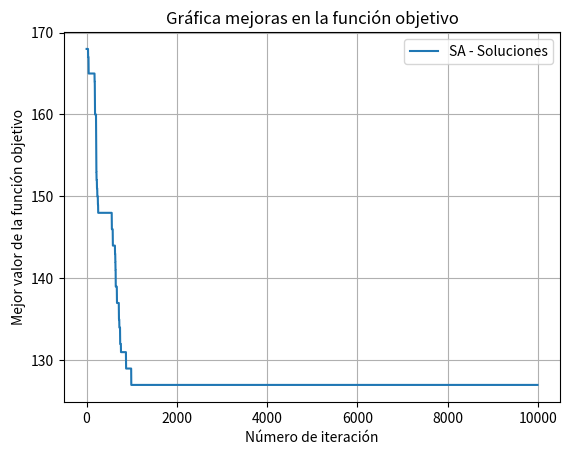

Recreate this plot in Python.
# -*- coding: utf-8 -*-
import math
import random
import copy
import time
import matplotlib.pyplot as plt
import numpy as np

class Empleado:
    def __init__(self, tipo):
        self.tipo = tipo #Tipo de empleado (full-time o part-time)
        self.horario = [] #Horario del empleado vacío
        self.horarioMinutos = [] #Horario del empleado en minutos en variables enteras vacío
        self.minutosTotalesTrabajados = 0 #Minutos totales trabajados por el empleado

    def insertarSlot(self, slot):
        self.horario.append(slot) #Insertar como string un slot con una actividad, break o almuerzo al horario del empleado

    def insertarSlotInt(self, slot):
        self.horarioMinutos.append(slot) #Insertar como entero un slot con una actividad, sin contar breaks o almuerzos

    def asignarMinutosTotales(self, minutos):
        self.minutosTotalesTrabajados = minutos #Asignar los minutos totales trabajados por el empleado

    def sumar15Minutos(self, nSlot):
        self.horarioMinutos[nSlot] += 15 #Sumar 15 minutos a un slot específico del horario del empleado

    def restar15Minutos(self, nSlot):
        self.horarioMinutos[nSlot] -= 15 #Restar 15 minutos a un slot específico del horario del empleado

    def getMinutos(self):
        return self.minutosTotalesTrabajados #Devolver los minutos totales trabajados por el empleado

    def getHorario(self):
        return self.horario #Devolver el horario del empleado en forma de string
    
    def getHorarioMinutos(self):
        return self.horarioMinutos #Devolver el horario del empleado en forma de enteros

def generarSchedule(empleado):
    horaInicio = random.randint(8, 9)

    #La hora de inicio es entre las 8 y las 9
    if horaInicio == 8:
        minutosInicio = random.randint(0, 3) * 15
    else:
        minutosInicio = 0

    #Se establece el mínimo de horas en minutos a trabajar para trabajadores full-time y part-time, el máximo se controla a lo largo de la función
    if empleado.tipo == "full-time":
        minimo = 360 #6 horas

    elif empleado.tipo == "part-time":
        minimo = 180 #3 horas

    horaActual = horaInicio
    minutosActual = minutosInicio

    #Contador para controlar las horas trabajadas en minutos
    minutosTrabajados = 0

    x = 1 #Inicializar el contador de actividad

    # Ciclo para generar el horario
    while minutosTrabajados < minimo:
        # Trabajar en una actividad al menos una hora
        actividad = "Actividad {}".format(x)
        duracionActividad = random.randint(4, 10) * 15  # Duración entre 1 y 2.5 horas por slots de 15 minutos

        #Si el empleado es full-time y ya ha trabajado 5 horas y 45 minutos, se hace el cambio para evitar la posibilidad de que sobrepase las 8 horas
        if minutosTrabajados == 345:
            duracionActividad = random.randint(4, 9) * 15

        #Ya que la duración mínima de una actividad es de 1 hora, se debe verificar que la hora siguiente sea la correcta
        horaSiguiente = horaActual + 1
        minutosSiguiente = 0

        #En el caso de que el contador de minutos actual más la duración de la actividad sea mayor o igual a 180 minutos (3 horas), se debe aumentar la hora siguiente en 3
        if (minutosActual + duracionActividad) >= 180:
            horaSiguiente = horaActual + 3

        #En el caso de que el contador de minutos actual más la duración de la actividad sea mayor o igual a 120 minutos (2 horas) y menor a 180 minutos (3 horas), se debe aumentar la hora siguiente en 2
        elif (minutosActual + duracionActividad) < 180 and (minutosActual + duracionActividad) >= 120:
            horaSiguiente = horaActual + 2
            # minutosSiguiente = (minutosActual + duracionActividad) % 60

        empleado.insertarSlot("{:02}:{:02} - {:02}:{:02}: {}".format(
            horaActual, minutosActual,
            horaSiguiente, (minutosActual + duracionActividad % 60) % 60,
            actividad)
        )

        empleado.insertarSlotInt(duracionActividad)

        horaActual = horaSiguiente
        minutosActual = (minutosActual + duracionActividad % 60) % 60

        minutosTrabajados += duracionActividad

        #Si el empleado es part-time y ya se le ha asignado un break, no se le asigna otro ni almuerzo
        if (x > 1 and empleado.tipo == "part-time"):
            x += 1
            continue

        #Siendo que el empleado es full-time por pasar el if anterior, si está post cuarta actividad, no se le asigna otro break ni almuerzo
        if x > 3:
            x += 1
            continue

        #Siendo que el empleado es full-time por pasar el if anterior, si ya superó el horario mínimo, se evita darle un break innecesario
        if minutosTrabajados >= minimo:
            break

        #Si es que el empleado es full-time y está en la hora posterior a la segunda actividad, se le debe asignar un almuerzo de 1 hora
        if empleado.tipo == "full-time" and x == 2:
            horaSiguiente = horaActual + 1
            minutosSiguiente = minutosActual

            empleado.insertarSlot("{:02}:{:02} - {:02}:{:02}: {}".format(
                horaActual, minutosActual,
                horaSiguiente, minutosSiguiente,
                "Almuerzo")
            )

            horaActual = horaSiguiente
            minutosActual = minutosSiguiente

        #De otra forma, simplemente se agrega un break de 15 minutos
        else:
            nBreak = x
            horaSiguiente = horaActual
            minutosSiguiente = minutosActual + 15

            if minutosActual + 15 >= 60:
                horaSiguiente = horaActual + 1
                minutosSiguiente = (minutosActual + 15) % 60

            if x == 3:
                nBreak = 2

            breakAux = "Break {}".format(nBreak)

            empleado.insertarSlot("{:02}:{:02} - {:02}:{:02}: {}".format(
                horaActual, minutosActual,
                horaSiguiente, minutosSiguiente,
                breakAux)
            )

            horaActual = horaSiguiente
            minutosActual = minutosSiguiente

        x += 1

    empleado.asignarMinutosTotales(minutosTrabajados)

def FuncionObjetivo(listaEmpleados, horasMinimas, horasMaximas):
    Minimo = horasMinimas * 60
    Maximo = horasMaximas * 60
    sumaRestriccion = 0
    sumaTotal = 0

    #Se hace un ciclo para revisar lo que duró cada actividad del empleado, para revisar si trabajó menos o más de lo indicado
    for a in range(len(listaEmpleados)):
        for b in range(len(listaEmpleados[a].getHorarioMinutos())):
            if listaEmpleados[a].getHorarioMinutos()[b] < Minimo:
                sumaRestriccion = (Minimo - listaEmpleados[a].getHorarioMinutos()[b]) / 15
                # print("La suma de la restriccion en minimo es: " + str(sumaRestriccion))

            elif listaEmpleados[a].getHorarioMinutos()[b] > Maximo:
                sumaRestriccion = (listaEmpleados[a].getHorarioMinutos()[b] - Maximo) / 15
                # print("La suma de la restriccion en maximo es: " + str(sumaRestriccion))

            else:
                sumaRestriccion = 0
                # print("La suma de la restriccion es: " + str(sumaRestriccion))

            sumaTotal += sumaRestriccion

    return sumaTotal

def buscarRestricciones(listaEmpleados, horasMinimas, horasMaximas):
    empleado = random.choice(listaEmpleados) # Se escoge un empleado aleatorio
    slotActividad = random.choice(range(len(empleado.getHorarioMinutos()))) # Se escoge una actividad aleatoria del empleado
    
    empleadoSiguiente = listaEmpleados[(listaEmpleados.index(empleado) + 1) % len(listaEmpleados)] # Se escoge el empleado siguiente al anterior
    slotActividad2 = random.choice(range(len(empleadoSiguiente.getHorarioMinutos()))) # Se escoge una actividad aleatoria del empleado siguiente
    
    minimo = horasMinimas * 60 # Se establece el mínimo de horas en minutos a trabajar para trabajadores full-time y part-time
    maximo = horasMaximas * 60 # Se establece el máximo de horas en minutos a trabajar para trabajadores full-time y part-time
    nAleatorio = random.random() # Se genera un número aleatorio entre 0 y 1 para decidir si se resta o suma 15 minutos a una actividad del empleado

    # Se recorre el horario de cada empleado
    if nAleatorio < 0.5: 
        if empleado.getMinutos() + 15 <= 480: # Si la diferencia no sobrepasa las 8 horas
            if empleadoSiguiente.getMinutos() - 15 >= 360: # Si la diferencia del siguiente no es menor a 6 horas
                if empleadoSiguiente.getHorarioMinutos()[slotActividad2] > minimo: # Si la actividad seleccionada del empleado siguiente es mayor al mínimo
                    empleado.sumar15Minutos(slotActividad)
                    empleadoSiguiente.restar15Minutos(slotActividad2)
                    # print("Se cambia el horario del empleado " + str(listaEmpleados.index(empleado)) + " en el slot " + str(a) + " con el empleado " + str(listaEmpleados.index(empleadoSiguiente)) + " en el slot " + str(b))

    elif nAleatorio >= 0.5:
        if empleado.getMinutos() - 15 >= 360: # Si la diferencia no es menor a las 6 horas
            if empleadoSiguiente.getMinutos() + 15 <= 480:
                if empleadoSiguiente.getHorarioMinutos()[slotActividad2] < maximo: # Si la actividad seleccionada del empleado siguiente es menor al máximo
                    empleado.restar15Minutos(slotActividad)
                    empleadoSiguiente.sumar15Minutos(slotActividad2)
                    # print("Se cambia el horario del empleado " + str(listaEmpleados.index(empleado)) + " en el slot " + str(a) + " con el empleado " + str(listaEmpleados.index(empleadoSiguiente)) + " en el slot " + str(b))  
    
tiempoInicial = time.time() #Tiempo inicial de ejecución

random.seed(1) #Controlar aleatoriedad

# Generar horarios para 50 empleados full-time
Empleados = [Empleado("full-time") for i in range(50)]

# Generar horarios para 200 empleados full-time
# Empleados = [Empleado("full-time") for i in range(200)]

# Generar horarios para 500 empleados full-time
# Empleados = [Empleado("full-time") for i in range(500)]

for i, empleado in enumerate(Empleados, 1):
    generarSchedule(empleado)

print("Solucion inicial: " + str(FuncionObjetivo(Empleados, 1.5, 2)))

def Grafica(lista):
    # Genera valores x
    # lista = lista[:3500]
    valores_x = np.arange(len(lista))

    # Valores de y con la lista de mejores soluciones que se han encontrado
    valores_y = lista

    # Grafica la función
    plt.plot(valores_x, valores_y, label='SA - Soluciones')
    plt.title('Gráfica mejoras en la función objetivo')
    plt.xlabel('Número de iteración')
    plt.ylabel('Mejor valor de la función objetivo')
    plt.legend()
    plt.grid(True)
    plt.show()

def SimulatedAnnealing():
    empleadosAux = copy.deepcopy(Empleados)
    solucionActual = FuncionObjetivo(empleadosAux, 1.5, 2) #Solucion inicial
    mejorSolucion = solucionActual #Mejor solución
    temperatura = 100 #Temperatura inicial
    tasaEnfriamiento = 0.01 #Tasa de enfriamiento
    nSolucion = 0 #Variable para contar en qué solución del algoritmo va
    listaSoluciones = [] #Lista para guardar las mejores soluciones encontradas y graficarlas

    while temperatura > 0.1:
        buscarRestricciones(empleadosAux, 1.5, 2)
        solucionNueva = FuncionObjetivo(empleadosAux, 1.5, 2)
        evaluacion = solucionNueva - solucionActual #Diferencia entre el costo de la solucion nueva y la actual

        if evaluacion < 0: #Si la solución nueva es mejor que la actual, se acepta inmediatamente
            # print("Acepta inmediatamente solucion: " + str(solucionNueva))
            solucionActual = solucionNueva

        elif random.random() < math.exp(-evaluacion / temperatura): #Si no, se acepta con cierta probabilidad
            solucionActual = solucionNueva

        if solucionActual < mejorSolucion: #Si la solución actual es mejor que la mejor solución, se actualiza
            mejorSolucion = solucionActual
            listaSoluciones.append(mejorSolucion)

        else:
            listaSoluciones.append(mejorSolucion)

        temperatura -= tasaEnfriamiento
        nSolucion += 1

        if (nSolucion % 100) == 0: #Imprime cada 100 soluciones la solución actual
            print("Solucion numero " + str(nSolucion) + ": " + str(solucionActual))

    Grafica(listaSoluciones) #Graficar las soluciones encontradas
    return mejorSolucion #Retornar mejor solucióna

print("Solucion final: " + str(SimulatedAnnealing()))
tiempoFinal = time.time() #Tiempo final de ejecución
print("Tiempo de ejecucion: " + str(tiempoFinal - tiempoInicial)) #Tiempo de ejecución total
